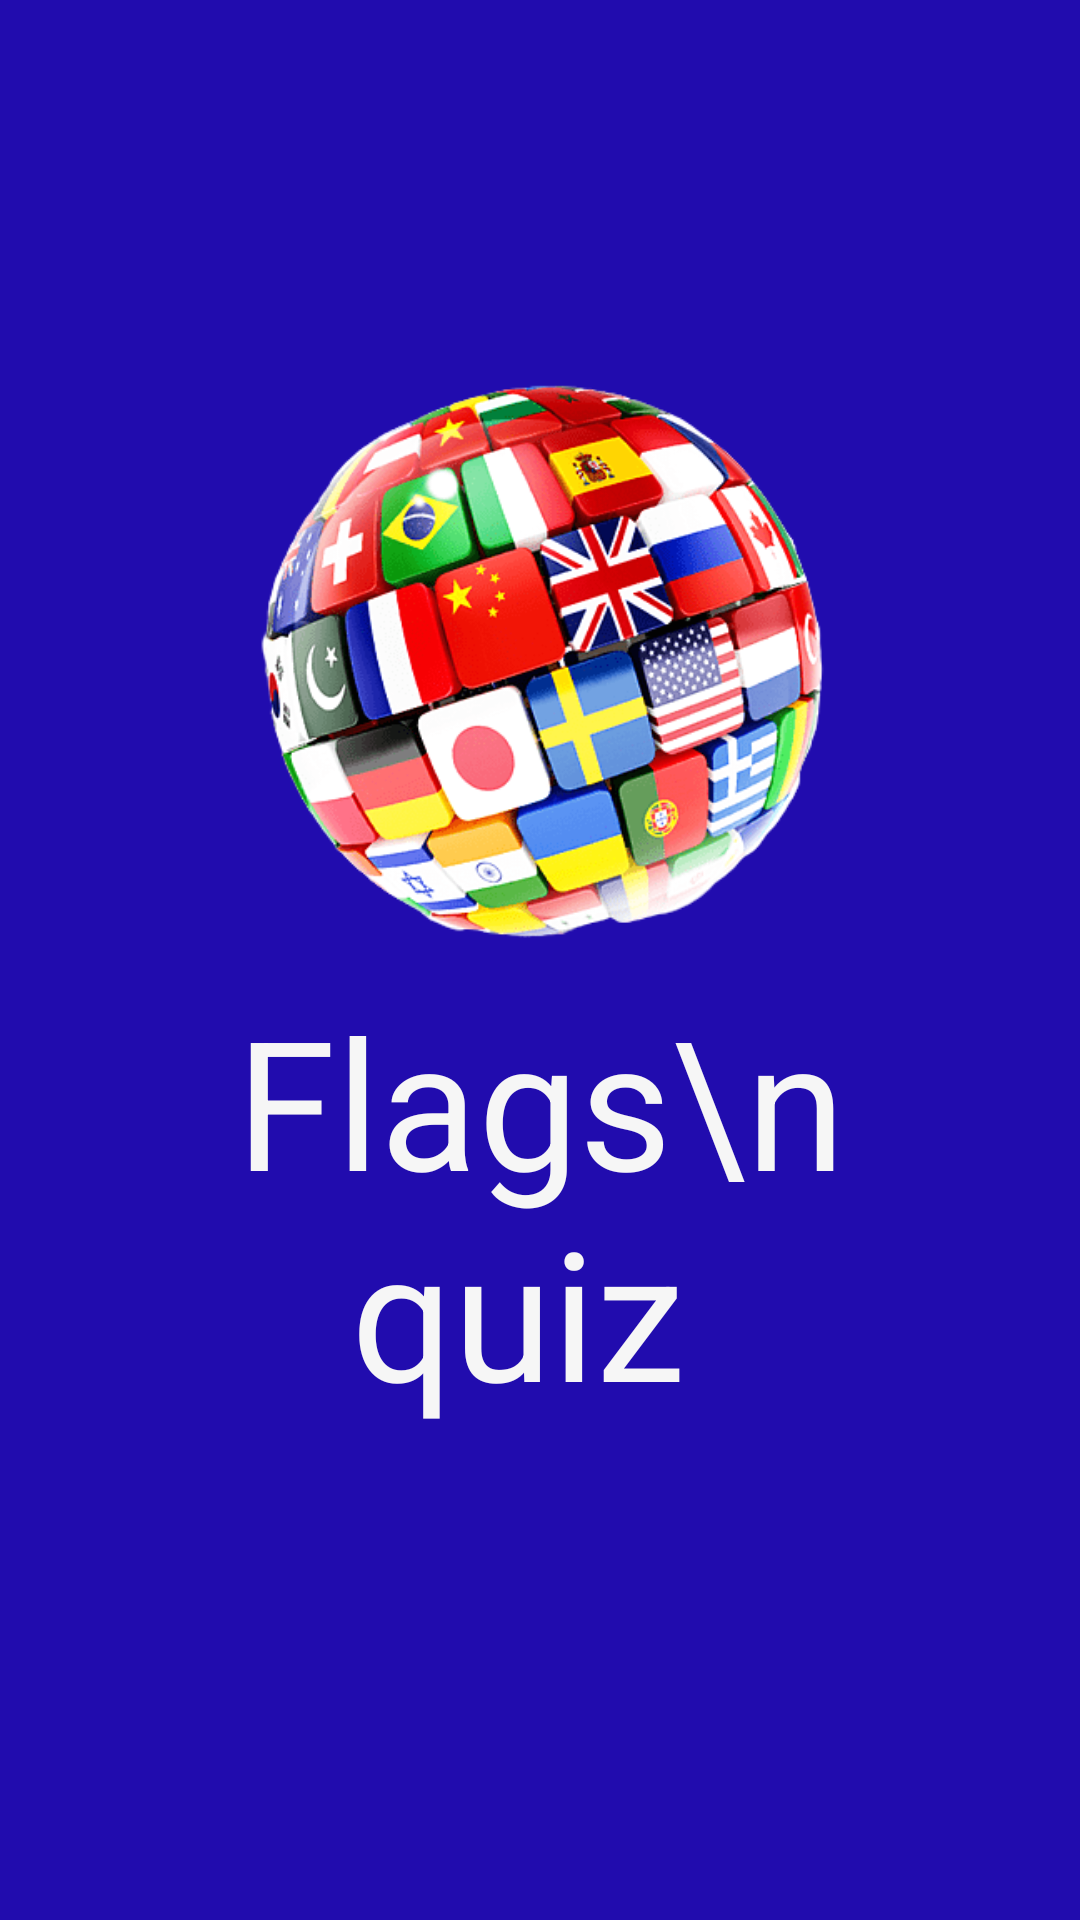

Produce the Android XML layout that renders to this screen, including the resource entries it uses.
<!-- AndroidManifest.xml: application theme Theme.FlagQuiz -->
<!-- res/layout/fragment_splash_screen.xml -->
<?xml version="1.0" encoding="utf-8"?>
<androidx.constraintlayout.widget.ConstraintLayout xmlns:android="http://schemas.android.com/apk/res/android"
    xmlns:app="http://schemas.android.com/apk/res-auto"
    xmlns:tools="http://schemas.android.com/tools"
    android:layout_width="match_parent"
    android:layout_height="match_parent"

    android:background="@color/colorGradientCenter"
    tools:context=".ui.screens.SplashScreen">


  <ImageView
      android:id="@+id/image"
      android:layout_width="200dp"
      android:layout_height="200dp"
      android:src="@drawable/icon"
      app:layout_constraintBottom_toBottomOf="parent"
      app:layout_constraintEnd_toEndOf="parent"
      app:layout_constraintStart_toStartOf="parent"
      app:layout_constraintTop_toTopOf="parent"
      app:layout_constraintVertical_bias="0.26999998" />

    <TextView
        app:layout_constraintTop_toBottomOf="@id/image"
        android:layout_width="match_parent"
        android:layout_height="wrap_content"
        android:layout_gravity="center"
        android:gravity="center"
        android:layout_marginTop="8dp"
        android:text="Flags\n           quiz "
        android:textColor="@color/bg_page"
        android:textSize="60sp" />

</androidx.constraintlayout.widget.ConstraintLayout>
<!-- resources referenced by this layout -->
<resources>
  <color name="bg_page">#F6F6F6</color>
  <color name="colorGradientCenter">#210cae</color>
  <!-- drawable icon: png bitmap (drawable, 127520 bytes) -->
  <style name="Theme.FlagQuiz" parent="Theme.MaterialComponents.Light.NoActionBar">
          <item name="android:windowFullscreen">true</item>
          <item name="android:windowTranslucentStatus">true</item>
          
          <item name="colorPrimary">@color/colorGradientCenter</item>
          <item name="colorPrimaryVariant">@color/bg_splash</item>
          <item name="colorOnPrimary">@color/white</item>
          
          <item name="colorSecondary">@color/teal_200</item>
          <item name="colorSecondaryVariant">@color/teal_700</item>
          <item name="colorOnSecondary">@color/black</item>
          
          <item name="android:statusBarColor" tools:targetApi="l">?attr/colorPrimaryVariant</item>
          
      </style>
  <color name="bg_splash">#112061</color>
  <color name="white">#FFFFFFFF</color>
  <color name="teal_200">#FF03DAC5</color>
  <color name="teal_700">#FF018786</color>
  <color name="black">#FF000000</color>
</resources>
